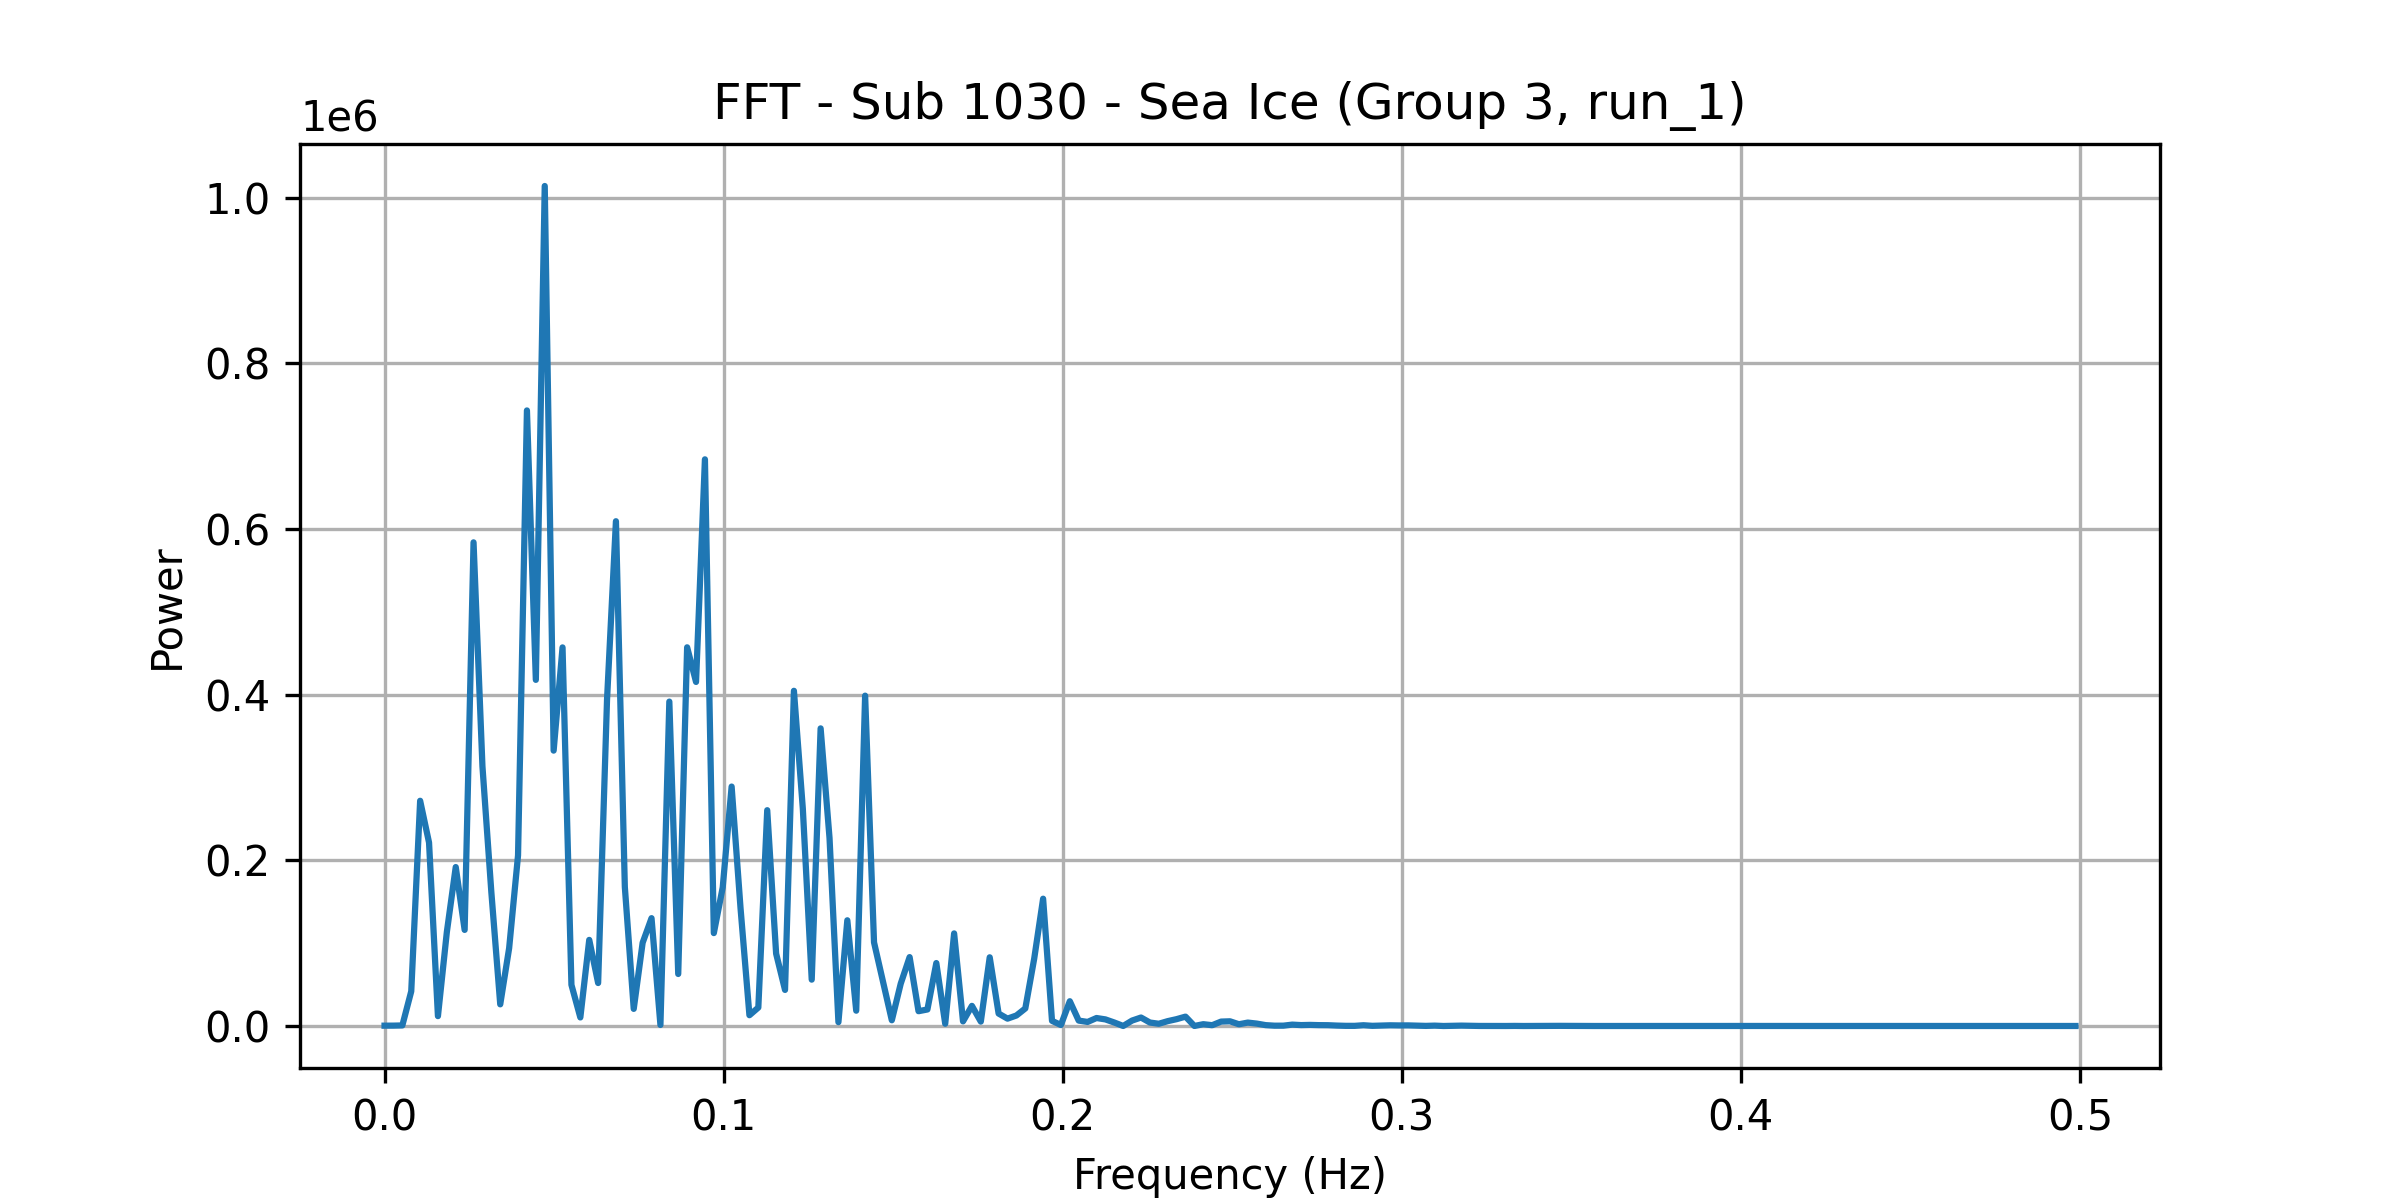

Source data for this figure (header and first rows):
frequency, power
0.0, 400.3
0.002625, 442.3
0.005249, 678.2
0.007874, 41879
0.0105, 271906
0.01312, 221434
0.01575, 11912
0.01837, 113416
0.021, 191880
0.02362, 116018
0.02625, 583893
0.02887, 313545
0.0315, 161688
0.03412, 26154
0.03675, 93979
0.03937, 205996
0.04199, 743159
0.04462, 417883
0.04724, 1014112
0.04987, 332475
0.05249, 457060
0.05512, 49704
0.05774, 10305
0.06037, 103944
0.06299, 51893
0.06562, 394097
0.06824, 609405
0.07087, 167869
0.07349, 20680
0.07612, 100456
0.07874, 130202
0.08136, 1261
0.08399, 391653
0.08661, 62804
0.08924, 457169
0.09186, 415391
0.09449, 684121
0.09711, 112172
0.09974, 167389
0.1024, 289056
0.105, 142393
0.1076, 13010
0.1102, 22305
0.1129, 260537
0.1155, 87385
0.1181, 43567
0.1207, 404675
0.1234, 262454
0.126, 55968
0.1286, 359305
0.1312, 227014
0.1339, 4640
0.1365, 127618
0.1391, 18485
0.1417, 398816
0.1444, 101017
0.147, 53803
0.1496, 6926
0.1522, 51068
0.1549, 83178
... 131 more rows
